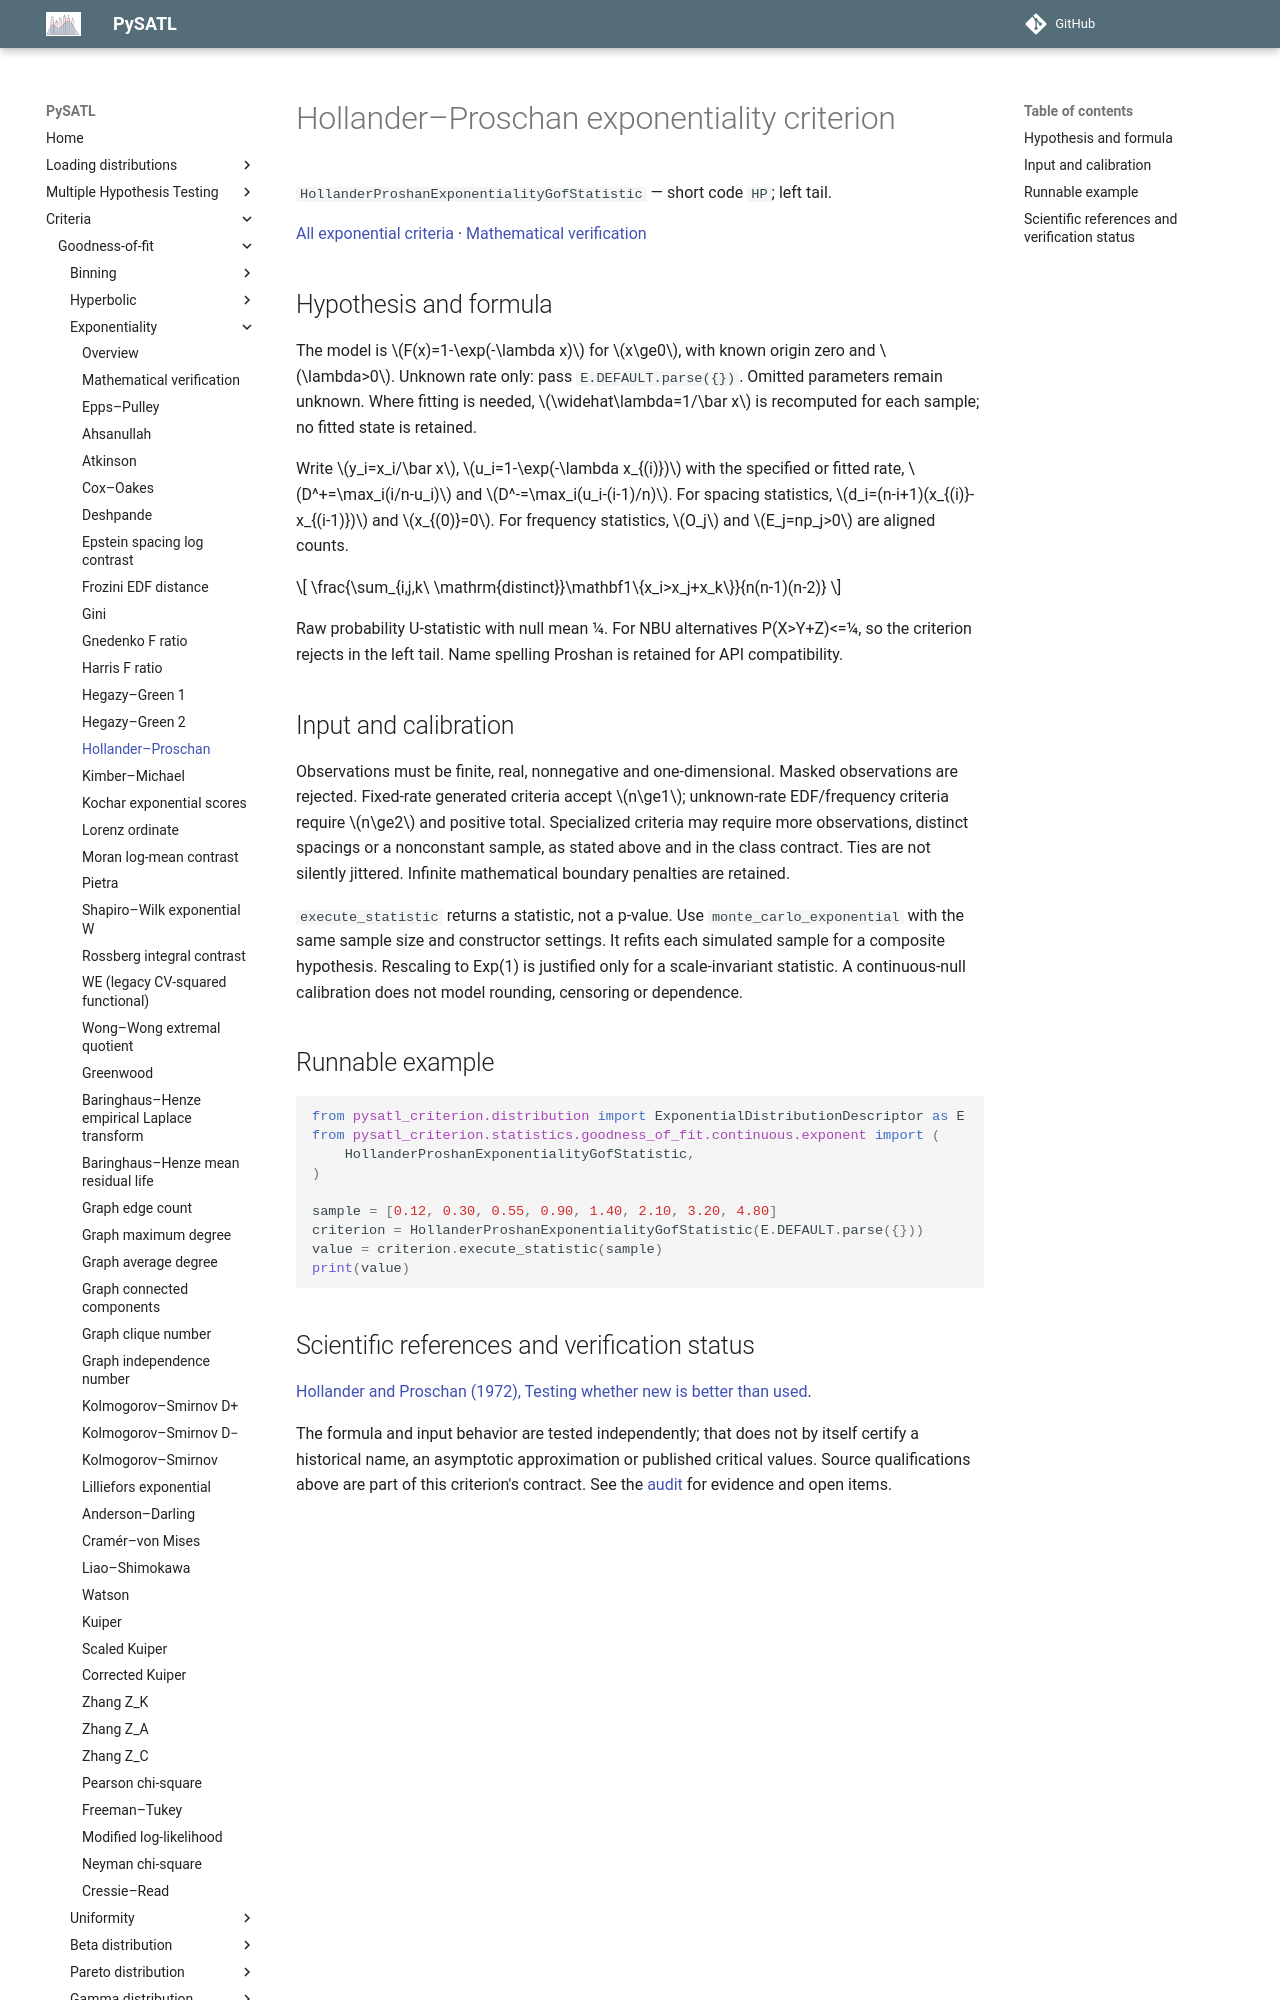

repository: PySATL/pysatl-criterion · page: en/main/criteria/goodness-of-fit/exponentiality/holander_proshan_exp_criterion/index.html · generator: mkdocs

# Hollander–Proschan exponentiality criterion

`HollanderProshanExponentialityGofStatistic` — short code `HP`; left tail.

[All exponential criteria](index.md) · [Mathematical verification](mathematical-validation.md)

## Hypothesis and formula

The model is $F(x)=1-\exp(-\lambda x)$ for $x\ge0$, with known origin zero and $\lambda>0$.
Unknown rate only: pass `E.DEFAULT.parse({})`.
Omitted parameters remain unknown. Where fitting is needed, $\widehat\lambda=1/\bar x$
is recomputed for each sample; no fitted state is retained.

Write $y_i=x_i/\bar x$, $u_i=1-\exp(-\lambda x_{(i)})$ with the specified or
fitted rate, $D^+=\max_i(i/n-u_i)$ and $D^-=\max_i(u_i-(i-1)/n)$.
For spacing statistics, $d_i=(n-i+1)(x_{(i)}-x_{(i-1)})$ and $x_{(0)}=0$.
For frequency statistics, $O_j$ and $E_j=np_j>0$ are aligned counts.

$$
\frac{\sum_{i,j,k\ \mathrm{distinct}}\mathbf1\{x_i>x_j+x_k\}}{n(n-1)(n-2)}
$$

Raw probability U-statistic with null mean 1/4. For NBU alternatives P(X>Y+Z)<=1/4, so the criterion rejects in the left tail. Name spelling Proshan is retained for API compatibility.

## Input and calibration

Observations must be finite, real, nonnegative and one-dimensional. Masked
observations are rejected. Fixed-rate generated criteria accept $n\ge1$;
unknown-rate EDF/frequency criteria require $n\ge2$ and positive total.
Specialized criteria may require more observations, distinct spacings or a
nonconstant sample, as stated above and in the class contract. Ties are not
silently jittered. Infinite mathematical boundary penalties are retained.

`execute_statistic` returns a statistic, not a p-value. Use
`monte_carlo_exponential` with the same sample size and constructor settings.
It refits each simulated sample for a composite hypothesis. Rescaling to
Exp(1) is justified only for a scale-invariant statistic. A continuous-null
calibration does not model rounding, censoring or dependence.

## Runnable example

```python
from pysatl_criterion.distribution import ExponentialDistributionDescriptor as E
from pysatl_criterion.statistics.goodness_of_fit.continuous.exponent import (
    HollanderProshanExponentialityGofStatistic,
)

sample = [0.12, 0.30, 0.55, 0.90, 1.40, 2.10, 3.20, 4.80]
criterion = HollanderProshanExponentialityGofStatistic(E.DEFAULT.parse({}))
value = criterion.execute_statistic(sample)
print(value)
```
